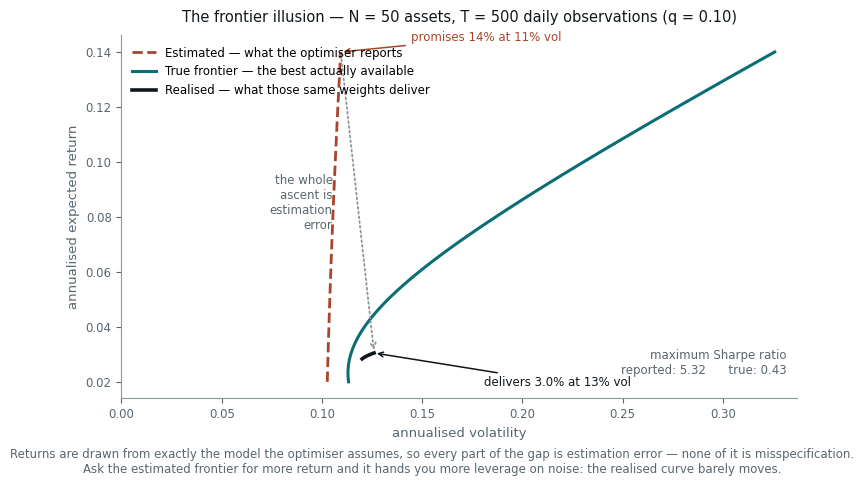

Recreate this plot in Python. (Note: this script raises an exception after producing the figure.)
# The three frontiers. An optimiser fed sample estimates reports the dashed
# curve, actually delivers the lower solid curve, and the truth it was reaching
# for is in between. The gap between "estimated" and "realised" is the entire
# subject of the note; it is manufactured by estimation error alone, since the
# data here are drawn from the very model the optimiser assumes.
#
# Run standalone:  uv run --no-project --with matplotlib,numpy python <path>

import os

os.environ.setdefault("SOURCE_DATE_EPOCH", "1735689600")

import matplotlib

matplotlib.use("Agg")
matplotlib.rcParams["svg.fonttype"] = "path"
matplotlib.rcParams["svg.hashsalt"] = "pc_frontier_illusion"
matplotlib.rcParams["font.family"] = ["Helvetica", "Arial", "DejaVu Sans"]

from pathlib import Path

import matplotlib.pyplot as plt
import numpy as np

INK = "#10171B"
MUTED = "#58666E"
TEAL = "#0B6E75"
RUST = "#A8452B"
GREY = "#8A979D"
FAINT = "#DCE4E6"

N = 50
T = 500
A = 252


def true_model(rng: np.random.Generator) -> tuple[np.ndarray, np.ndarray]:
    """One market factor plus idiosyncratic risk; modest, realistic alphas."""
    beta = rng.uniform(0.6, 1.4, N)
    idio = rng.uniform(0.15, 0.35, N)
    sigma_m = 0.16
    cov = sigma_m**2 * np.outer(beta, beta) + np.diag(idio**2)
    mu = 0.05 * beta + rng.normal(0, 0.01, N)
    return mu, cov


def frontier(mu: np.ndarray, cov: np.ndarray, targets: np.ndarray) -> np.ndarray:
    """Fully invested minimum-variance weights for each target return."""
    inv = np.linalg.inv(cov)
    one = np.ones(N)
    a = one @ inv @ one
    b = one @ inv @ mu
    c = mu @ inv @ mu
    d = a * c - b**2
    out = np.empty((len(targets), N))
    for i, m in enumerate(targets):
        lam = (c - b * m) / d
        gam = (a * m - b) / d
        out[i] = inv @ (lam * one + gam * mu)
    return out


def risk_return(w: np.ndarray, mu: np.ndarray, cov: np.ndarray):
    ret = w @ mu
    vol = np.sqrt(np.einsum("ij,jk,ik->i", w, cov, w))
    return vol, ret


def main() -> None:
    rng = np.random.default_rng(20260907)
    mu, cov = true_model(rng)

    sample = rng.multivariate_normal(mu / A, cov / A, size=T)
    mu_hat = sample.mean(axis=0) * A
    cov_hat = np.cov(sample, rowvar=False) * A

    targets = np.linspace(0.02, 0.14, 60)

    w_true = frontier(mu, cov, targets)
    v_true, r_true = risk_return(w_true, mu, cov)

    w_hat = frontier(mu_hat, cov_hat, targets)
    v_est, r_est = risk_return(w_hat, mu_hat, cov_hat)  # what the optimiser reports
    v_real, r_real = risk_return(w_hat, mu, cov)  # what those weights deliver

    fig, ax = plt.subplots(figsize=(7.6, 4.6))

    ax.plot(v_est, r_est, color=RUST, lw=2.0, ls="--", label="Estimated — what the optimiser reports")
    ax.plot(v_true, r_true, color=TEAL, lw=2.2, label="True frontier — the best actually available")
    ax.plot(v_real, r_real, color=INK, lw=2.6, label="Realised — what those same weights deliver")

    top = -1
    ax.annotate(
        f"promises {r_est[top]:.0%} at {v_est[top]:.0%} vol",
        xy=(v_est[top], r_est[top]),
        xytext=(v_est[top] + 0.035, r_est[top] + 0.004),
        fontsize=8.5,
        color=RUST,
        arrowprops=dict(arrowstyle="->", color=RUST, lw=1.1),
    )
    ax.annotate(
        f"delivers {r_real[top]:.1%} at {v_real[top]:.0%} vol",
        xy=(v_real[top], r_real[top]),
        xytext=(v_real[top] + 0.055, r_real[top] - 0.012),
        fontsize=8.5,
        color=INK,
        arrowprops=dict(arrowstyle="->", color=INK, lw=1.1),
    )
    ax.annotate(
        "",
        xy=(v_real[top], r_real[top]),
        xytext=(v_est[top], r_est[top]),
        arrowprops=dict(arrowstyle="->", color=GREY, lw=1.3, ls=":"),
    )
    ax.text(
        v_est[top] - 0.004,
        (r_est[top] + r_real[top]) / 2,
        "the whole\nascent is\nestimation\nerror",
        fontsize=8.5,
        color=MUTED,
        va="center",
        ha="right",
    )

    sr_true = np.sqrt(mu @ np.linalg.solve(cov, mu))
    sr_est = np.sqrt(mu_hat @ np.linalg.solve(cov_hat, mu_hat))
    ax.text(
        0.985,
        0.06,
        f"maximum Sharpe ratio\nreported: {sr_est:.2f}      true: {sr_true:.2f}",
        transform=ax.transAxes,
        fontsize=8.5,
        color=MUTED,
        ha="right",
        va="bottom",
    )

    ax.set_xlabel("annualised volatility", fontsize=9.5, color=MUTED)
    ax.set_ylabel("annualised expected return", fontsize=9.5, color=MUTED)
    ax.set_title(
        f"The frontier illusion — N = {N} assets, T = {T} daily observations (q = {N / T:.2f})",
        fontsize=10.5,
        color=INK,
        pad=10,
    )
    ax.tick_params(labelsize=8.5, colors=MUTED)
    ax.set_xlim(left=0)
    for side in ("top", "right"):
        ax.spines[side].set_visible(False)
    for side in ("left", "bottom"):
        ax.spines[side].set_color(GREY)
    ax.legend(fontsize=8.5, frameon=False, loc="upper left")

    fig.text(
        0.5,
        -0.04,
        "Returns are drawn from exactly the model the optimiser assumes, so every part of the gap is "
        "estimation error — none of it is misspecification.\nAsk the estimated frontier for more return "
        "and it hands you more leverage on noise: the realised curve barely moves.",
        ha="center",
        fontsize=8.5,
        color=MUTED,
    )

    fig.tight_layout()
    out = Path(__file__).with_suffix("")
    for ext in ("pdf", "svg"):
        fig.savefig(f"{out}.{ext}", transparent=True, bbox_inches="tight")

    j = np.argmin(np.abs(targets - 0.10))
    print(f"at target return {targets[j]:.3f}:")
    print(f"  estimated vol {v_est[j]:.4f}, realised vol {v_real[j]:.4f}, true-frontier vol {v_true[j]:.4f}")
    print(f"  realised/estimated vol ratio = {v_real[j] / v_est[j]:.2f}")
    print(f"  estimated Sharpe {r_est[j] / v_est[j]:.2f} vs realised {r_real[j] / v_real[j]:.2f}")
    print(f"  max abs weight, estimated frontier: {np.abs(w_hat[j]).max():.2f}; gross {np.abs(w_hat[j]).sum():.1f}")
    print(f"sample mean range: {mu_hat.min():.3f} to {mu_hat.max():.3f} (true: {mu.min():.3f} to {mu.max():.3f})")
    print(f"realised return range across the whole frontier: {r_real.min():.4f} to {r_real.max():.4f}")
    print(f"realised vol range: {v_real.min():.4f} to {v_real.max():.4f}")


main()
